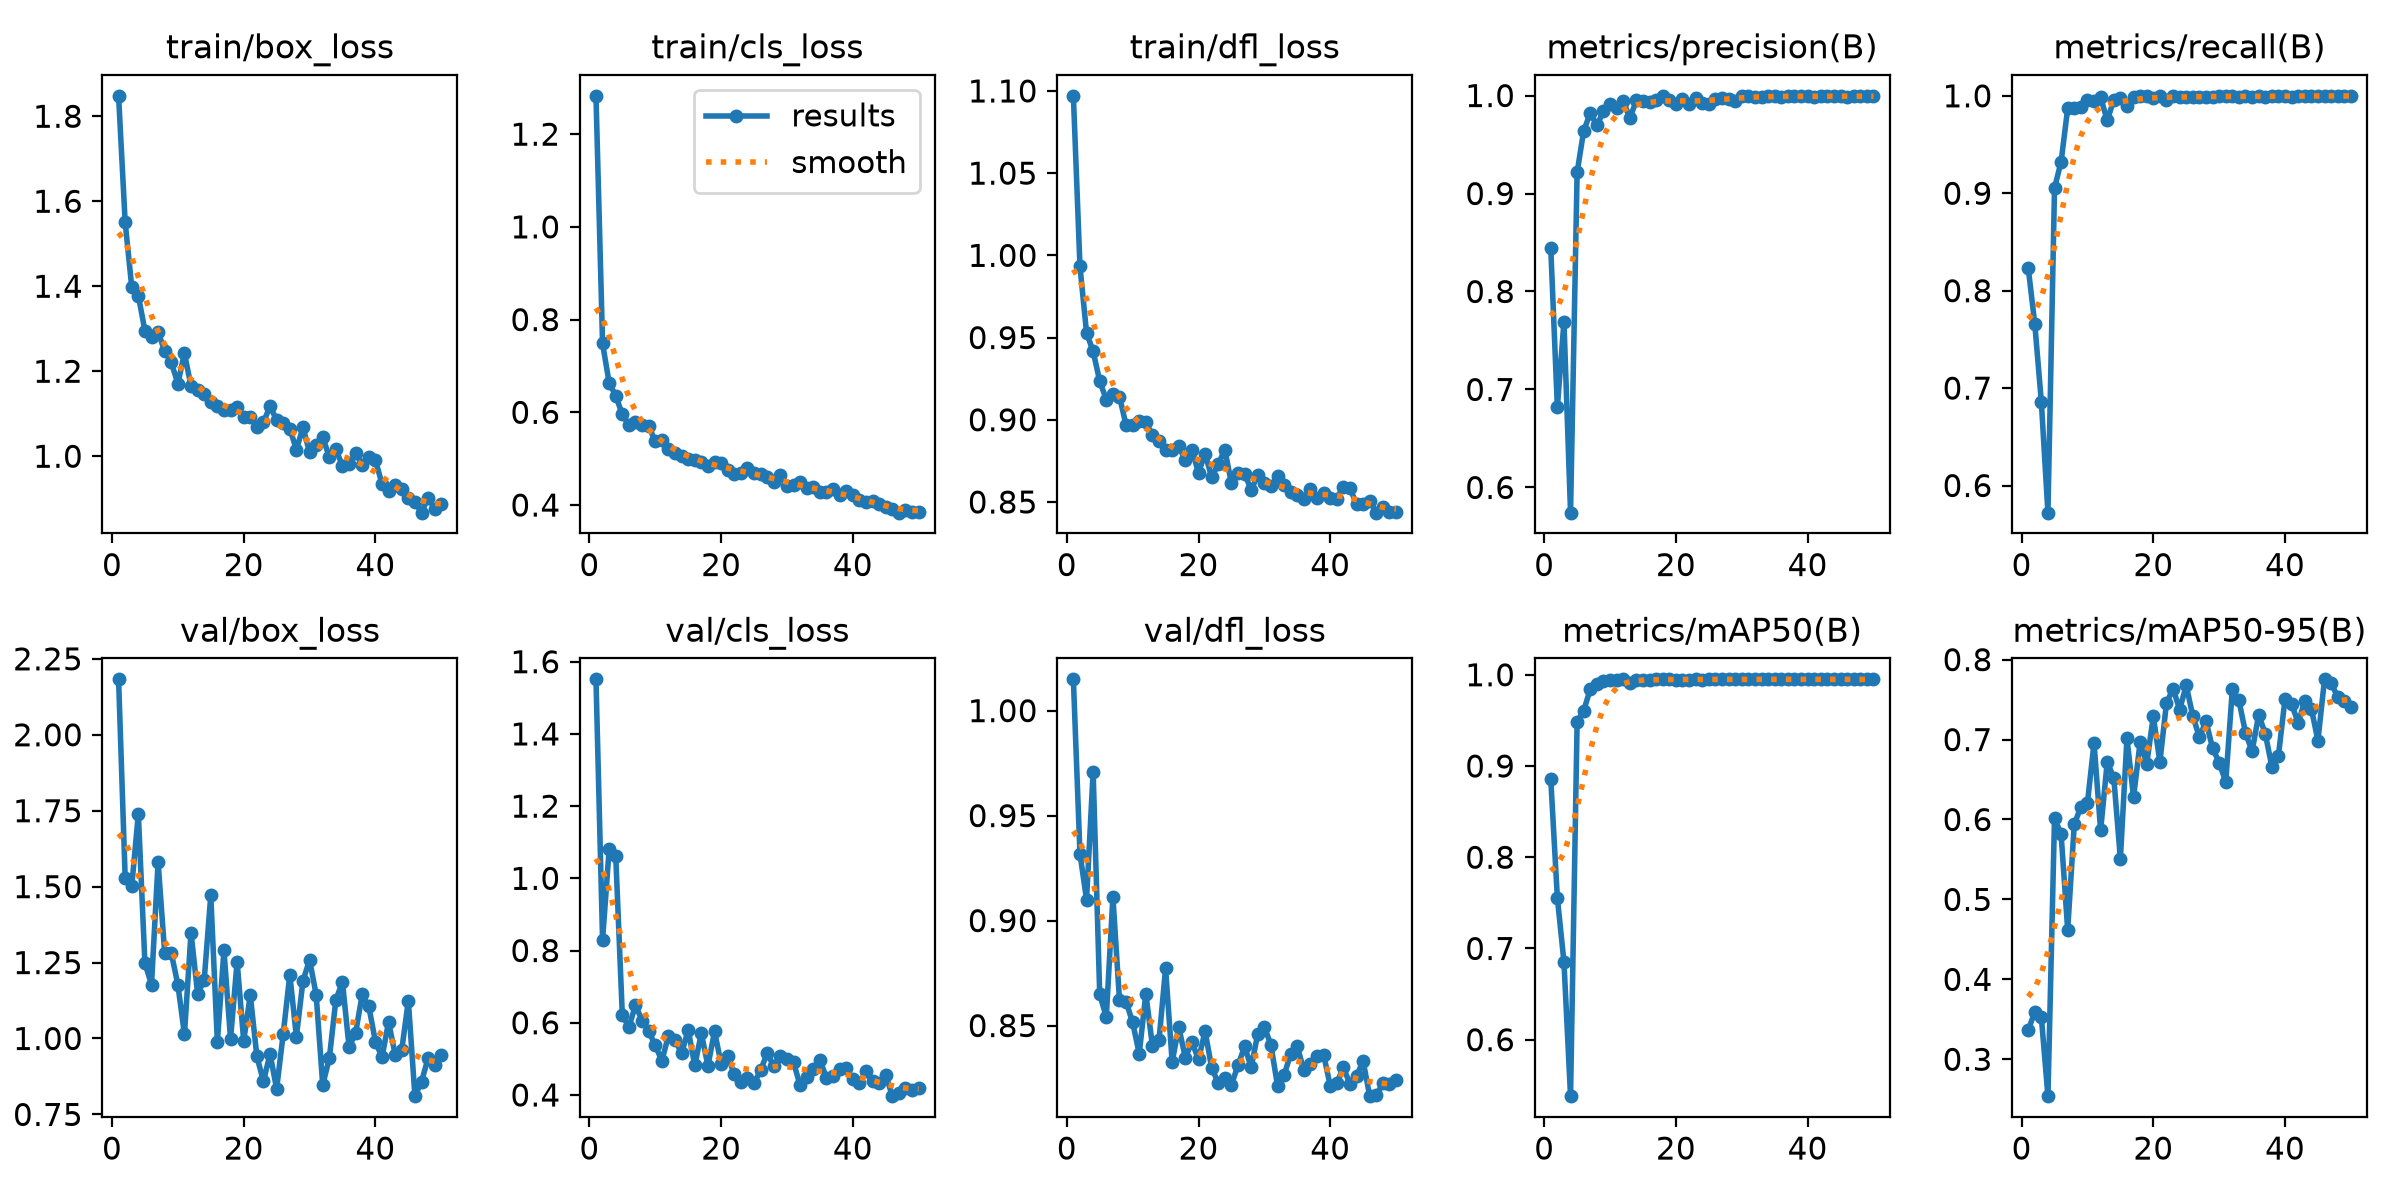

The file beside this chart, header and first rows:
epoch, time, train/box_loss, train/cls_loss, train/dfl_loss, metrics/precision(B), metrics/recall(B), metrics/mAP50(B), metrics/mAP50-95(B), val/box_loss, val/cls_loss, val/dfl_loss, lr/pg0, lr/pg1, lr/pg2
1, 25.97, 1.848, 1.283, 1.097, 0.844, 0.8237, 0.8853, 0.3365, 2.183, 1.551, 1.015, 0.000545, 0.000545, 0.000545
2, 48.79, 1.55, 0.7485, 0.9933, 0.682, 0.7662, 0.7554, 0.3589, 1.529, 0.8292, 0.9319, 0.001079, 0.001079, 0.001079
3, 77.16, 1.398, 0.6636, 0.9529, 0.769, 0.6857, 0.6852, 0.3528, 1.501, 1.08, 0.91, 0.001591, 0.001591, 0.001591
4, 117.1, 1.378, 0.6357, 0.9416, 0.5743, 0.5721, 0.5381, 0.2539, 1.739, 1.062, 0.9709, 0.001568, 0.001568, 0.001568
5, 140.8, 1.295, 0.5954, 0.9235, 0.9216, 0.9054, 0.9484, 0.6017, 1.248, 0.6211, 0.8648, 0.001535, 0.001535, 0.001535
6, 201.4, 1.281, 0.5721, 0.9123, 0.9641, 0.9324, 0.9607, 0.5815, 1.178, 0.5876, 0.8541, 0.001502, 0.001502, 0.001502
7, 234.6, 1.293, 0.5786, 0.9156, 0.982, 0.9871, 0.9843, 0.4618, 1.581, 0.6488, 0.9113, 0.001469, 0.001469, 0.001469
8, 258.2, 1.247, 0.5736, 0.9141, 0.9695, 0.9875, 0.9904, 0.5941, 1.282, 0.6059, 0.8622, 0.001436, 0.001436, 0.001436
9, 276.9, 1.221, 0.5709, 0.8968, 0.984, 0.9881, 0.9934, 0.6157, 1.281, 0.5763, 0.8614, 0.001403, 0.001403, 0.001403
10, 299.3, 1.171, 0.5371, 0.8965, 0.9912, 0.9955, 0.9942, 0.6208, 1.178, 0.5381, 0.8515, 0.00137, 0.00137, 0.00137
11, 317.9, 1.242, 0.5395, 0.8993, 0.9871, 0.9952, 0.9943, 0.6958, 1.014, 0.4945, 0.8366, 0.001337, 0.001337, 0.001337
12, 343.2, 1.165, 0.5216, 0.8986, 0.9949, 0.9985, 0.9948, 0.5864, 1.349, 0.5641, 0.8651, 0.001304, 0.001304, 0.001304
13, 388.8, 1.156, 0.5112, 0.8905, 0.9768, 0.9748, 0.9908, 0.6717, 1.148, 0.553, 0.8404, 0.001271, 0.001271, 0.001271
14, 424, 1.147, 0.505, 0.887, 0.995, 0.9957, 0.9948, 0.6521, 1.192, 0.515, 0.8429, 0.001238, 0.001238, 0.001238
15, 448.5, 1.127, 0.4994, 0.8816, 0.9944, 0.9982, 0.9947, 0.551, 1.471, 0.5804, 0.8772, 0.001205, 0.001205, 0.001205
16, 467.7, 1.118, 0.4977, 0.8818, 0.9933, 0.99, 0.9947, 0.7018, 0.9891, 0.4817, 0.8327, 0.001172, 0.001172, 0.001172
17, 497.8, 1.109, 0.493, 0.8838, 0.9953, 0.9988, 0.9949, 0.6278, 1.29, 0.5707, 0.8493, 0.001139, 0.001139, 0.001139
18, 515.8, 1.108, 0.4832, 0.8754, 0.9994, 0.9995, 0.995, 0.6969, 0.9988, 0.4805, 0.8347, 0.001106, 0.001106, 0.001106
19, 548, 1.117, 0.4922, 0.8815, 0.995, 0.9995, 0.9949, 0.6697, 1.253, 0.5762, 0.8422, 0.001073, 0.001073, 0.001073
20, 590.9, 1.093, 0.4901, 0.8678, 0.9918, 0.9982, 0.9948, 0.7289, 0.9922, 0.4871, 0.8339, 0.00104, 0.00104, 0.00104
21, 607.1, 1.092, 0.4753, 0.8794, 0.9962, 0.9997, 0.9948, 0.6719, 1.143, 0.5079, 0.8473, 0.001007, 0.001007, 0.001007
22, 652.8, 1.069, 0.4665, 0.865, 0.9917, 0.9957, 0.9948, 0.7456, 0.9409, 0.4575, 0.8299, 0.0009739, 0.0009739, 0.0009739
23, 674, 1.08, 0.4694, 0.8731, 0.9971, 0.9997, 0.9949, 0.7638, 0.8593, 0.4348, 0.8226, 0.0009409, 0.0009409, 0.0009409
24, 704.1, 1.118, 0.4805, 0.8818, 0.9921, 0.9988, 0.9948, 0.7375, 0.9491, 0.4466, 0.8248, 0.0009078, 0.0009078, 0.0009078
25, 741.4, 1.085, 0.4682, 0.8613, 0.9918, 0.9987, 0.995, 0.7678, 0.8344, 0.4325, 0.8217, 0.0008748, 0.0008748, 0.0008748
26, 772.5, 1.077, 0.4669, 0.8679, 0.997, 0.9992, 0.995, 0.7294, 1.015, 0.4685, 0.8311, 0.0008418, 0.0008418, 0.0008418
27, 790.3, 1.065, 0.4599, 0.8672, 0.9974, 0.9993, 0.995, 0.703, 1.21, 0.5159, 0.84, 0.0008088, 0.0008088, 0.0008088
28, 809.9, 1.016, 0.4494, 0.8574, 0.997, 0.9992, 0.9949, 0.723, 1.006, 0.4792, 0.8302, 0.0007758, 0.0007758, 0.0007758
29, 828.8, 1.068, 0.464, 0.8663, 0.9948, 0.9992, 0.9949, 0.6893, 1.19, 0.5083, 0.846, 0.0007428, 0.0007428, 0.0007428
30, 867.2, 1.009, 0.4413, 0.8613, 0.9996, 0.9998, 0.995, 0.6713, 1.259, 0.4987, 0.8493, 0.0007098, 0.0007098, 0.0007098
31, 883.2, 1.026, 0.4426, 0.8596, 0.9995, 0.9995, 0.9949, 0.647, 1.145, 0.49, 0.8408, 0.0006768, 0.0006768, 0.0006768
32, 941.5, 1.046, 0.4492, 0.8659, 0.9983, 0.9995, 0.995, 0.763, 0.847, 0.4268, 0.8213, 0.0006438, 0.0006438, 0.0006438
33, 973.9, 0.9972, 0.4373, 0.8601, 0.9987, 0.9992, 0.995, 0.7489, 0.9347, 0.4501, 0.8264, 0.0006108, 0.0006108, 0.0006108
34, 994.4, 1.017, 0.4383, 0.856, 0.9992, 0.9995, 0.995, 0.7086, 1.128, 0.4732, 0.8366, 0.0005778, 0.0005778, 0.0005778
35, 1012, 0.9766, 0.4276, 0.8543, 0.9992, 0.9988, 0.995, 0.6853, 1.186, 0.4964, 0.8401, 0.0005448, 0.0005448, 0.0005448
36, 1033, 0.9825, 0.4281, 0.852, 0.999, 0.9998, 0.995, 0.731, 0.971, 0.4478, 0.8286, 0.0005118, 0.0005118, 0.0005118
37, 1054, 1.008, 0.4351, 0.858, 0.9994, 0.9993, 0.9949, 0.7074, 1.019, 0.4534, 0.8318, 0.0004788, 0.0004788, 0.0004788
38, 1072, 0.9788, 0.4212, 0.8527, 0.9995, 0.9998, 0.995, 0.6662, 1.145, 0.4719, 0.8353, 0.0004458, 0.0004458, 0.0004458
39, 1099, 0.9987, 0.4292, 0.8553, 0.9994, 0.9998, 0.9949, 0.6798, 1.105, 0.4751, 0.8361, 0.0004127, 0.0004127, 0.0004127
40, 1131, 0.9912, 0.4225, 0.8527, 0.9992, 0.9998, 0.995, 0.7507, 0.9899, 0.4433, 0.8214, 0.0003797, 0.0003797, 0.0003797
41, 1157, 0.9347, 0.4115, 0.852, 0.9986, 0.9992, 0.995, 0.7445, 0.9384, 0.4331, 0.8227, 0.0003467, 0.0003467, 0.0003467
42, 1171, 0.9192, 0.4063, 0.8593, 0.9992, 1, 0.995, 0.7209, 1.055, 0.4654, 0.83, 0.0003137, 0.0003137, 0.0003137
43, 1185, 0.9315, 0.4091, 0.8585, 0.9993, 0.9998, 0.995, 0.7483, 0.9468, 0.4379, 0.8221, 0.0002807, 0.0002807, 0.0002807
44, 1199, 0.9217, 0.4025, 0.8487, 0.9994, 1, 0.995, 0.7387, 0.9627, 0.4339, 0.8261, 0.0002477, 0.0002477, 0.0002477
45, 1213, 0.9011, 0.3957, 0.849, 0.9994, 0.9997, 0.9949, 0.6988, 1.124, 0.4563, 0.8331, 0.0002147, 0.0002147, 0.0002147
46, 1227, 0.8925, 0.3923, 0.8508, 0.999, 0.9998, 0.995, 0.7753, 0.8101, 0.3967, 0.8164, 0.0001817, 0.0001817, 0.0001817
47, 1242, 0.8672, 0.3835, 0.8435, 0.9994, 1, 0.995, 0.7702, 0.8578, 0.4048, 0.8168, 0.0001487, 0.0001487, 0.0001487
48, 1256, 0.9026, 0.3902, 0.8468, 0.9997, 1, 0.995, 0.7536, 0.9352, 0.4182, 0.8225, 0.0001157, 0.0001157, 0.0001157
49, 1270, 0.8762, 0.3842, 0.8441, 0.9993, 0.9998, 0.9949, 0.7488, 0.913, 0.4133, 0.822, 8.26832e-05, 8.26832e-05, 8.26832e-05
50, 1284, 0.8872, 0.3857, 0.8441, 0.999, 0.9998, 0.9949, 0.7406, 0.9467, 0.4198, 0.8242, 4.96766e-05, 4.96766e-05, 4.96766e-05
